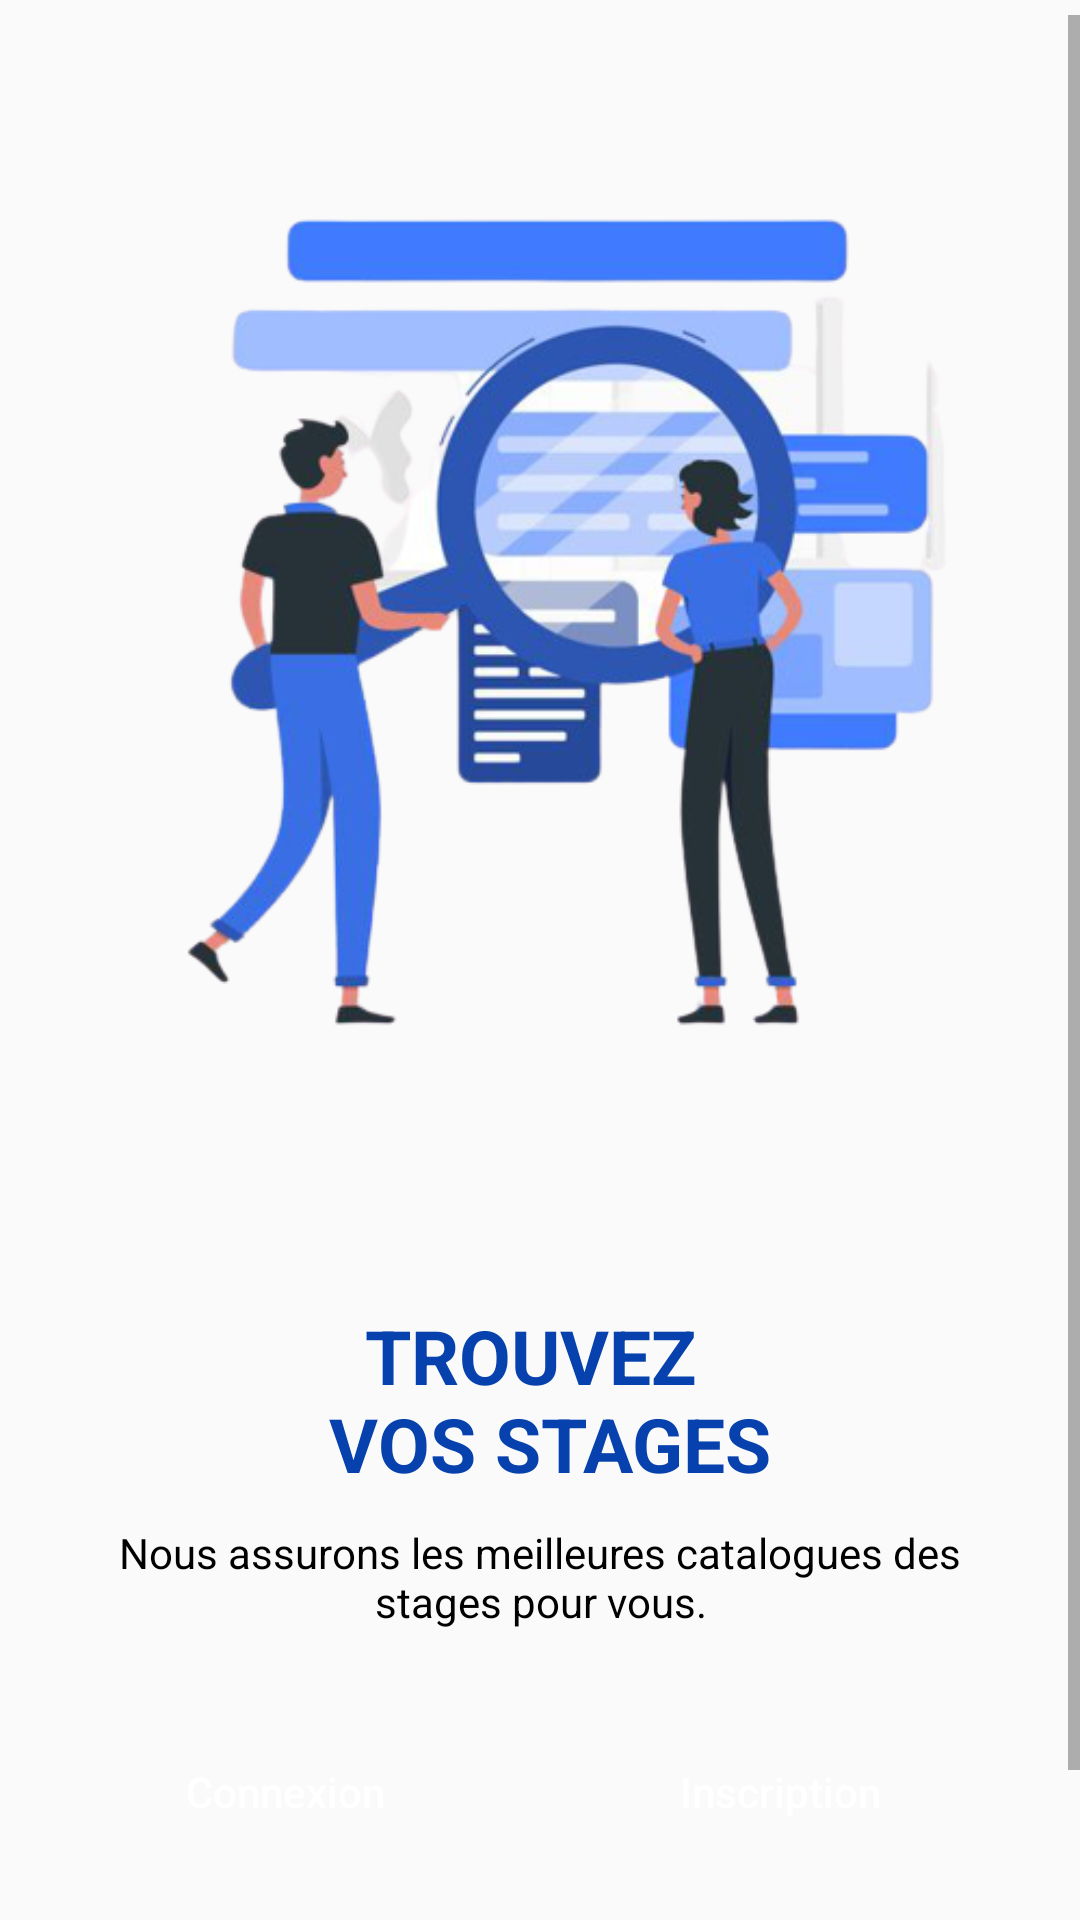

Here is an Android app screen rendered from its layout file. Give the layout XML and the strings, colors and styles it references.
<!-- AndroidManifest.xml: application theme Theme.Stagi -->
<!-- res/layout/activity_choix_authentification.xml -->
<?xml version="1.0" encoding="utf-8"?>
<ScrollView
    xmlns:android="http://schemas.android.com/apk/res/android"
    xmlns:app="http://schemas.android.com/apk/res-auto"
    xmlns:tools="http://schemas.android.com/tools"
    android:layout_width="match_parent"
    android:layout_height="match_parent"
    android:paddingBottom="5dp"
    android:paddingTop="5dp"
    tools:context=".Activities.ChoixAuthentificationActivity">

    <androidx.constraintlayout.widget.ConstraintLayout
        android:layout_width="match_parent"
        android:layout_height="wrap_content">

        <ImageView
            android:id="@+id/search_stages"
            android:layout_width="wrap_content"
            android:layout_height="430dp"
            android:src="@drawable/choix_login"
            app:layout_constraintBottom_toTopOf="@id/title_choix"
            app:layout_constraintEnd_toEndOf="parent"
            app:layout_constraintStart_toStartOf="parent"
            app:layout_constraintTop_toTopOf="parent" />

        <TextView
            android:id="@+id/title_choix"
            android:layout_width="match_parent"
            android:layout_height="wrap_content"
            android:gravity="center"
            android:text="@string/titre_choix_authentification"
            android:textSize="25sp"
            android:textColor="@color/first_color"
            android:textStyle="bold"
            android:textAllCaps="true"
            android:layout_marginBottom="10dp"
            app:layout_constraintTop_toBottomOf="@id/search_stages"
            app:layout_constraintBottom_toTopOf="@id/text_choix"
            app:layout_constraintStart_toStartOf="parent"
            app:layout_constraintEnd_toEndOf="parent"/>

        <TextView
            android:id="@+id/text_choix"
            android:layout_width="match_parent"
            android:layout_height="wrap_content"
            android:text="@string/text_choix_authentification"
            android:textColor="@color/black"
            android:gravity="center"
            android:textStyle="normal"
            android:textSize="14sp"
            android:layout_marginStart="30dp"
            android:layout_marginEnd="30dp"
            android:layout_marginBottom="30dp"
            app:layout_constraintBottom_toTopOf="@id/linear_layout"
            app:layout_constraintStart_toStartOf="parent"/>

        <LinearLayout
            android:id="@+id/linear_layout"
            android:layout_width="match_parent"
            android:layout_height="wrap_content"
            android:layout_marginTop="40dp"
            android:layout_marginBottom="20dp"
            android:layout_marginStart="20dp"
            android:layout_marginEnd="20dp"
            app:layout_constraintStart_toStartOf="parent"
            app:layout_constraintEnd_toEndOf="parent"
            app:layout_constraintBottom_toTopOf="@id/forget_password">

            <androidx.appcompat.widget.AppCompatButton
                android:id="@+id/btn_signin"
                android:layout_width="match_parent"
                android:layout_height="wrap_content"
                android:text="@string/signin"
                android:layout_weight="1"
                android:textAllCaps="false"
                android:clickable="true"
                android:background="@drawable/button_choix_authentification"
                android:textColor="@color/white"
                android:layout_marginRight="10dp"/>

            <androidx.appcompat.widget.AppCompatButton
                android:id="@+id/btn_signup"
                android:layout_width="match_parent"
                android:layout_height="wrap_content"
                android:text="@string/signup"
                android:layout_weight="1"
                android:textAllCaps="false"
                android:clickable="true"
                android:background="@drawable/button_choix_authentification"
                android:textColor="@color/white" />
        </LinearLayout>

        <androidx.appcompat.widget.AppCompatButton
            android:id="@+id/forget_password"
            android:layout_width="match_parent"
            android:layout_height="wrap_content"
            android:text="@string/forget_password"
            android:gravity="center"
            android:textColor="@color/first_color"
            android:textStyle="bold"
            android:textSize="17sp"
            android:background="@color/transparent"
            android:clickable="true"
            app:layout_constraintBottom_toTopOf="@id/linear_layout"
            app:layout_constraintBottom_toBottomOf="parent"
            app:layout_constraintStart_toStartOf="parent"/>
    </androidx.constraintlayout.widget.ConstraintLayout>
</ScrollView>
<!-- resources referenced by this layout -->
<resources>
  <color name="black">#FF000000</color>
  <color name="first_color">#0741AD</color>
  <color name="transparent">#00000000</color>
  <color name="white">#FFFFFFFF</color>
  <!-- drawable choix_login: png bitmap (drawable, 124664 bytes) -->
  <string name="forget_password">Mot de passe oublié ?</string>
  <string name="signin">Connexion</string>
  <string name="signup">Inscription</string>
  <string name="text_choix_authentification">Nous assurons les meilleures catalogues des stages pour vous.</string>
  <string name="titre_choix_authentification">Trouvez \n vos stages</string>
  <style name="Theme.Stagi" parent="Theme.AppCompat.Light.NoActionBar">
          
          <item name="colorPrimary">@color/white</item>
          <item name="colorPrimaryDark">@color/white</item>
          <item name="colorAccent">@color/white</item>
          
      </style>
</resources>
